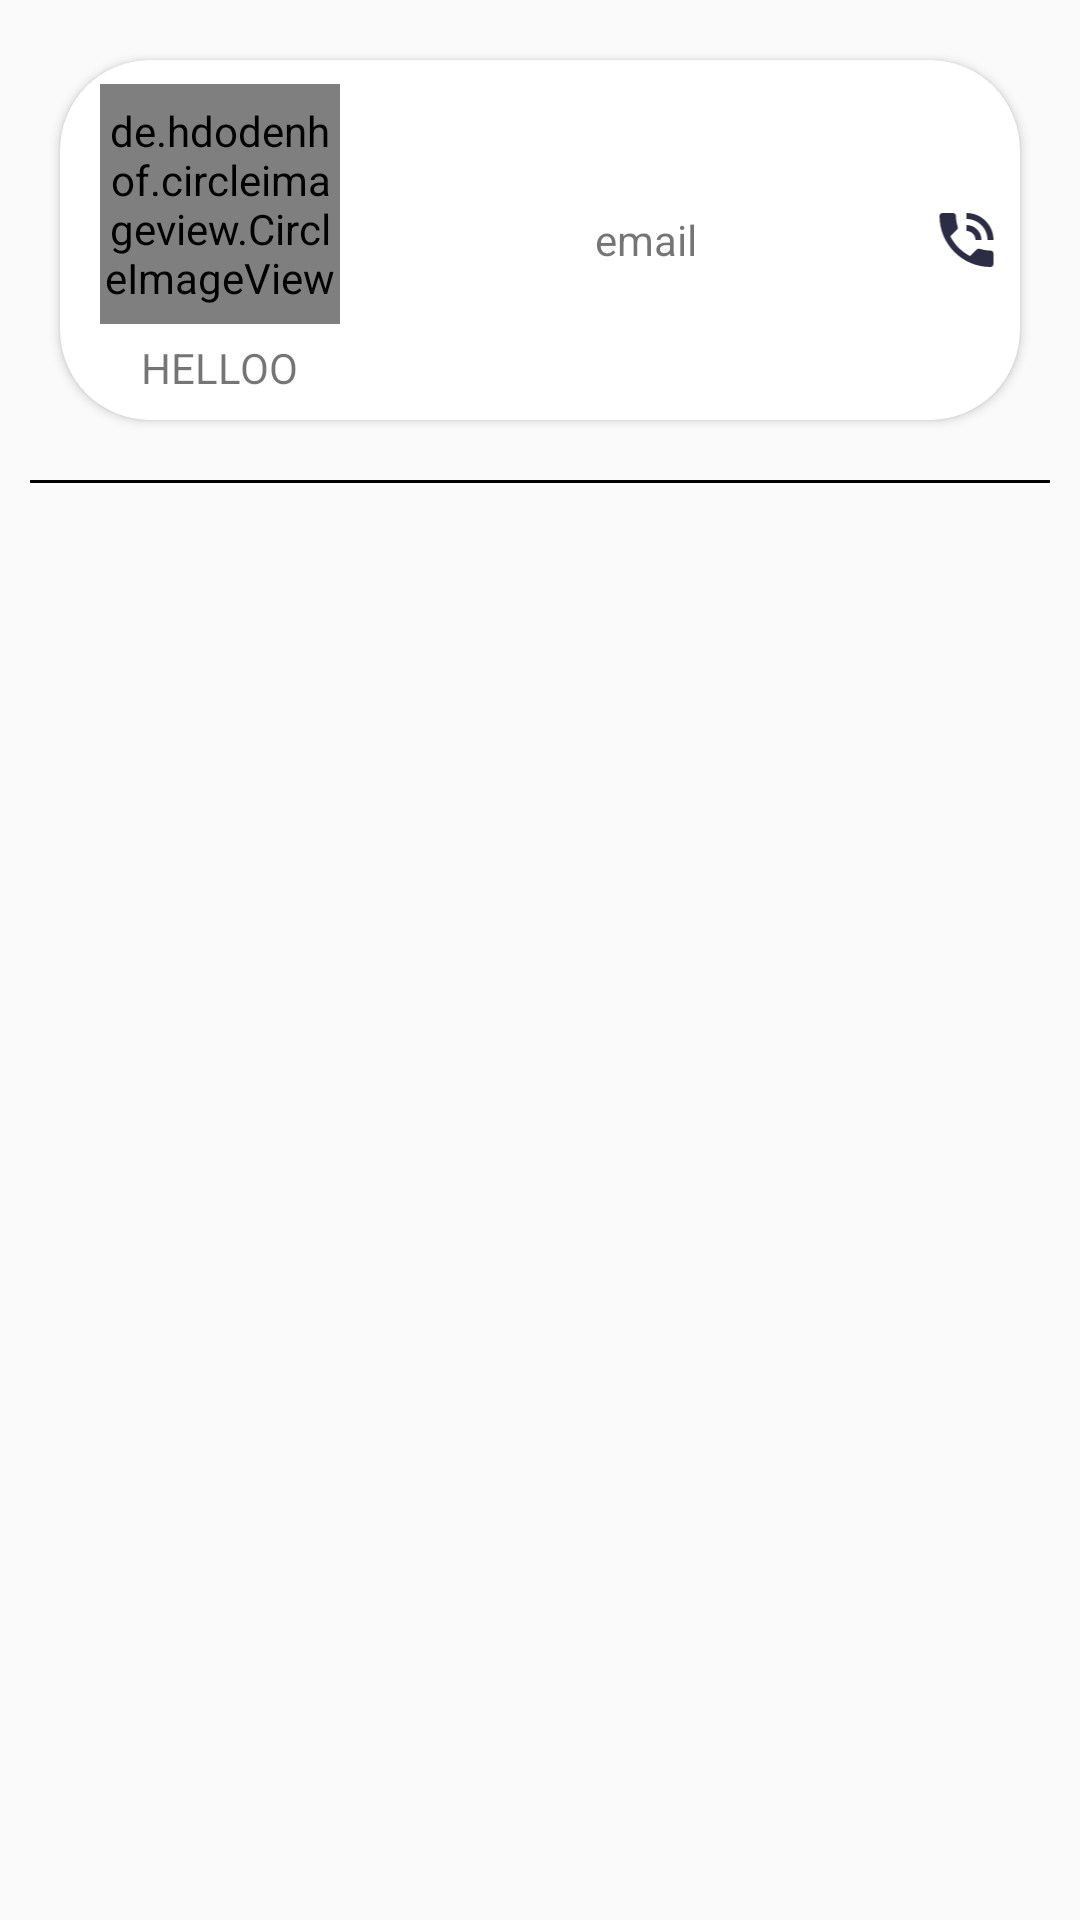

Produce the Android XML layout that renders to this screen, including the resource entries it uses.
<!-- AndroidManifest.xml: application theme AppTheme -->
<!-- res/layout/custom_layout.xml -->
<?xml version="1.0" encoding="utf-8"?>
<LinearLayout xmlns:android="http://schemas.android.com/apk/res/android"
    android:layout_width="match_parent"
    android:layout_height="wrap_content"
    android:orientation="vertical"
    android:padding="10dp"
    xmlns:app="http://schemas.android.com/apk/res-auto">
    <androidx.cardview.widget.CardView
        android:id="@+id/cardview"
        android:layout_width="match_parent"
        android:layout_margin="10dp"
        android:padding="20dp"
        app:cardCornerRadius="30dp"
        android:layout_height="120dp">
        <LinearLayout
            android:layout_width="match_parent"
            android:layout_height="match_parent"
            android:gravity="center"
            android:orientation="horizontal"
            android:weightSum="9">

            <LinearLayout
                android:layout_width="0dp"
                android:layout_height="wrap_content"
                android:layout_weight="3"
                android:gravity="center"
                android:orientation="vertical">
                <de.hdodenhof.circleimageview.CircleImageView
                    android:layout_width="80dp"
                    android:id="@+id/profile"
                    android:layout_height="80dp"
                    android:src="@drawable/ic_add"/>
                <TextView
                    android:layout_marginTop="5dp"
                    android:layout_width="wrap_content"
                    android:id="@+id/name"
                    android:textAllCaps="true"
                    android:layout_height="wrap_content"
                    android:text="helloo"/>
            </LinearLayout>
            <TextView
                android:id="@+id/email"
                android:layout_width="0dp"
                android:layout_height="wrap_content"
                android:text="email"
                android:layout_weight="5"
                android:layout_gravity="center"
                android:gravity="center_horizontal"
                />
            <ImageView
                android:layout_width="0dp"
                android:layout_height="wrap_content"
                android:src="@drawable/ic_phone_in_talk"
                android:layout_weight="1"
                android:layout_gravity="center"
                android:id="@+id/image_call"/>
        </LinearLayout>
    </androidx.cardview.widget.CardView>

    <View
        android:layout_width="match_parent"
        android:layout_height="1dp"
        android:layout_marginTop="10dp"
        android:background="#000"
        android:layout_marginBottom="10dp"/>

</LinearLayout>
<!-- resources referenced by this layout -->
<resources>
  <!-- drawable ic_add (drawable) -->
  <vector android:alpha="0.8" android:height="24dp" android:tint="#0F0E2B"
      android:viewportHeight="24.0" android:viewportWidth="24.0"
      android:width="24dp" xmlns:android="http://schemas.android.com/apk/res/android">
      <path android:fillColor="#FF000000" android:pathData="M19,13h-6v6h-2v-6H5v-2h6V5h2v6h6v2z"/>
  </vector>
  <!-- drawable ic_phone_in_talk (drawable) -->
  <vector android:alpha="0.88" android:height="24dp"
      android:tint="#0F0E2B" android:viewportHeight="24.0"
      android:viewportWidth="24.0" android:width="24dp" xmlns:android="http://schemas.android.com/apk/res/android">
      <path android:fillColor="#FF000000" android:pathData="M20,15.5c-1.25,0 -2.45,-0.2 -3.57,-0.57 -0.35,-0.11 -0.74,-0.03 -1.02,0.24l-2.2,2.2c-2.83,-1.44 -5.15,-3.75 -6.59,-6.59l2.2,-2.21c0.28,-0.26 0.36,-0.65 0.25,-1C8.7,6.45 8.5,5.25 8.5,4c0,-0.55 -0.45,-1 -1,-1L4,3c-0.55,0 -1,0.45 -1,1 0,9.39 7.61,17 17,17 0.55,0 1,-0.45 1,-1v-3.5c0,-0.55 -0.45,-1 -1,-1zM19,12h2c0,-4.97 -4.03,-9 -9,-9v2c3.87,0 7,3.13 7,7zM15,12h2c0,-2.76 -2.24,-5 -5,-5v2c1.66,0 3,1.34 3,3z"/>
  </vector>
  <style name="AppTheme" parent="Theme.AppCompat.Light.NoActionBar">
          
          <item name="colorPrimary">@color/colorPrimary</item>
          <item name="colorPrimaryDark">@color/colorPrimaryDark</item>
          <item name="colorAccent">@color/colorAccent</item>
      </style>
  <!-- not gathered from this repository: default colours our renderer supplied (Android Studio template values) -->
  <color name="colorPrimary">#FF6200EE</color>
  <color name="colorPrimaryDark">#FF3700B3</color>
  <color name="colorAccent">#FF03DAC5</color>
</resources>
